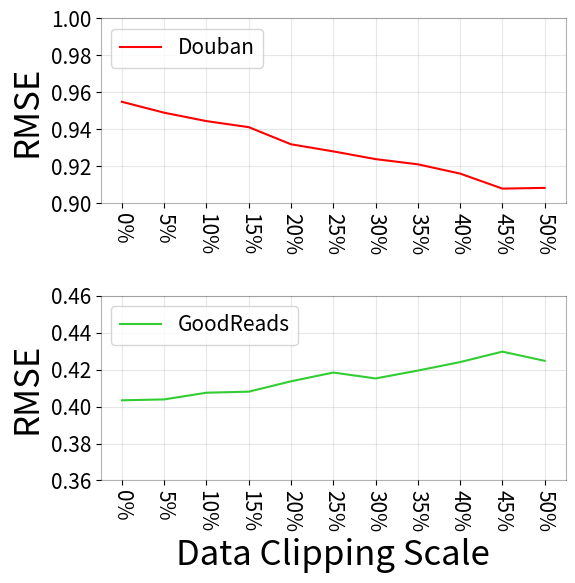

The script that saved this image: (Note: this script raises an exception after producing the figure.)
##################
## SW 测试 画图  ##
##################

import matplotlib.pyplot as plt
import numpy as np
from matplotlib import ticker
import math



###############################  两个数据集画一张图上  ##########################################
DataClippingScale = [0,0.05,0.1,0.15,0.2,0.25,.3,0.35,0.4,0.45,0.5]
Douban_RMSE_HARS =  [0.9549024787895418,0.949014157871162,0.9444667233384225,0.9411886644343485,0.9319225402593098,0.9280813927301313,0.9238979301235463,0.9210864737708325,0.9160688700233759,0.9079389320953095,0.9083231779606425]
Douban_MAE_HARS =  [0.7574701683414208,0.7516614450006354,0.7491603526689402,0.7465377691537911,0.7381292168001409,0.7346272286056329,0.7313213118324855, 0.7284021735554137,0.7239129176001797,0.716038145913582,0.7194054584116987]
GoodReads_RMSE_HARS =  [0.40338203631556063, 0.4038697484247689, 0.40748551008459044, 0.4080572894818407, 0.41365923151225575, 0.41840602055197057, 0.4152086982641798, 0.41946050424241754, 0.4240696091718623, 0.4297141947376352, 0.4247464142412669]
GoodReads_MAE_HARS =  [0.32508660558184677, 0.32445000792669704, 0.32916187591465074, 0.332557379275999, 0.3374146421315535, 0.34404708311964205, 0.3409725140367548, 0.34532015553873235, 0.34861563984987226, 0.3552309963754425, 0.3495219951694368]


####### RMSE  #############

fig = plt.figure(1,figsize=(6, 6))

ax1 = plt.subplot(211)
plt.subplots_adjust(left=None, bottom=None, right=None, top=None, wspace=None, hspace=0.5)

plt.gca().xaxis.set_major_formatter(ticker.PercentFormatter(xmax=1, decimals=0))
ax1.plot(DataClippingScale,Douban_RMSE_HARS,color = 'red',label = 'Douban')
plt.gca().spines["top"].set_alpha(0.3)
plt.gca().spines["right"].set_alpha(0.3)
plt.gca().spines["bottom"].set_alpha(0.3)
plt.gca().spines["left"].set_alpha(0.3)
plt.xticks(fontsize=15,rotation = 270)
plt.yticks(fontsize=15)
plt.xticks(np.arange(0,0.55,0.05))
plt.ylim((0.9,1.0))
plt.ylabel("RMSE",fontsize = 25)
plt.legend(loc='upper left',fontsize = 15)
plt.grid(axis='both', alpha=0.3)



ax2 = plt.subplot(212)
plt.gca().xaxis.set_major_formatter(ticker.PercentFormatter(xmax=1, decimals=0))
ax2.plot(DataClippingScale,GoodReads_RMSE_HARS,color = 'limegreen',label = 'GoodReads')
plt.gca().spines["top"].set_alpha(0.3)
plt.gca().spines["right"].set_alpha(0.3)
plt.gca().spines["bottom"].set_alpha(0.3)
plt.gca().spines["left"].set_alpha(0.3)
plt.xticks(fontsize=15,rotation = 270)
plt.yticks(fontsize=15)
plt.xticks(np.arange(0,0.55,0.05))
plt.ylim((0.36,0.46))
plt.xlabel("Data Clipping Scale",fontsize = 25)
plt.ylabel("RMSE",fontsize = 25)
plt.legend(loc='upper left',fontsize = 15)
plt.grid(axis='both', alpha=0.3)


plt.savefig('C:/Users/<user>/Desktop/'+'SW_RMSE.pdf', bbox_inches='tight')

plt.show()









####### MAE  #############

fig = plt.figure(1,figsize=(6, 6))

ax1 = plt.subplot(211)
plt.subplots_adjust(left=None, bottom=None, right=None, top=None, wspace=None, hspace=0.5)
plt.gca().xaxis.set_major_formatter(ticker.PercentFormatter(xmax=1, decimals=0))
ax1.plot(DataClippingScale,Douban_MAE_HARS,color = 'red',label = 'Douban')
plt.gca().spines["top"].set_alpha(0.3)
plt.gca().spines["right"].set_alpha(0.3)
plt.gca().spines["bottom"].set_alpha(0.3)
plt.gca().spines["left"].set_alpha(0.3)
plt.xticks(fontsize=15,rotation = 270)
plt.yticks(fontsize=15)
plt.xticks(np.arange(0,0.55,0.05))
plt.ylim((0.7,0.8))
plt.ylabel("MAE",fontsize = 25)
plt.legend(loc='upper left',fontsize = 15)
plt.grid(axis='both', alpha=0.3)


ax2 = plt.subplot(212)
plt.gca().xaxis.set_major_formatter(ticker.PercentFormatter(xmax=1, decimals=0))
ax2.plot(DataClippingScale,GoodReads_MAE_HARS,color = 'limegreen',label = 'GoodReads')
plt.gca().spines["top"].set_alpha(0.3)
plt.gca().spines["right"].set_alpha(0.3)
plt.gca().spines["bottom"].set_alpha(0.3)
plt.gca().spines["left"].set_alpha(0.3)
plt.xticks(fontsize=15,rotation = 270)
plt.yticks(fontsize=15)
plt.xticks(np.arange(0,0.55,0.05))
plt.ylim((0.3,0.4))
plt.xlabel("Data Clipping Scale",fontsize = 25)
plt.ylabel("MAE",fontsize = 25)
plt.legend(loc='upper left',fontsize = 15)
plt.grid(axis='both', alpha=0.3)


plt.savefig('C:/Users/<user>/Desktop/'+'SW_MAE.pdf', bbox_inches='tight')

plt.show()


